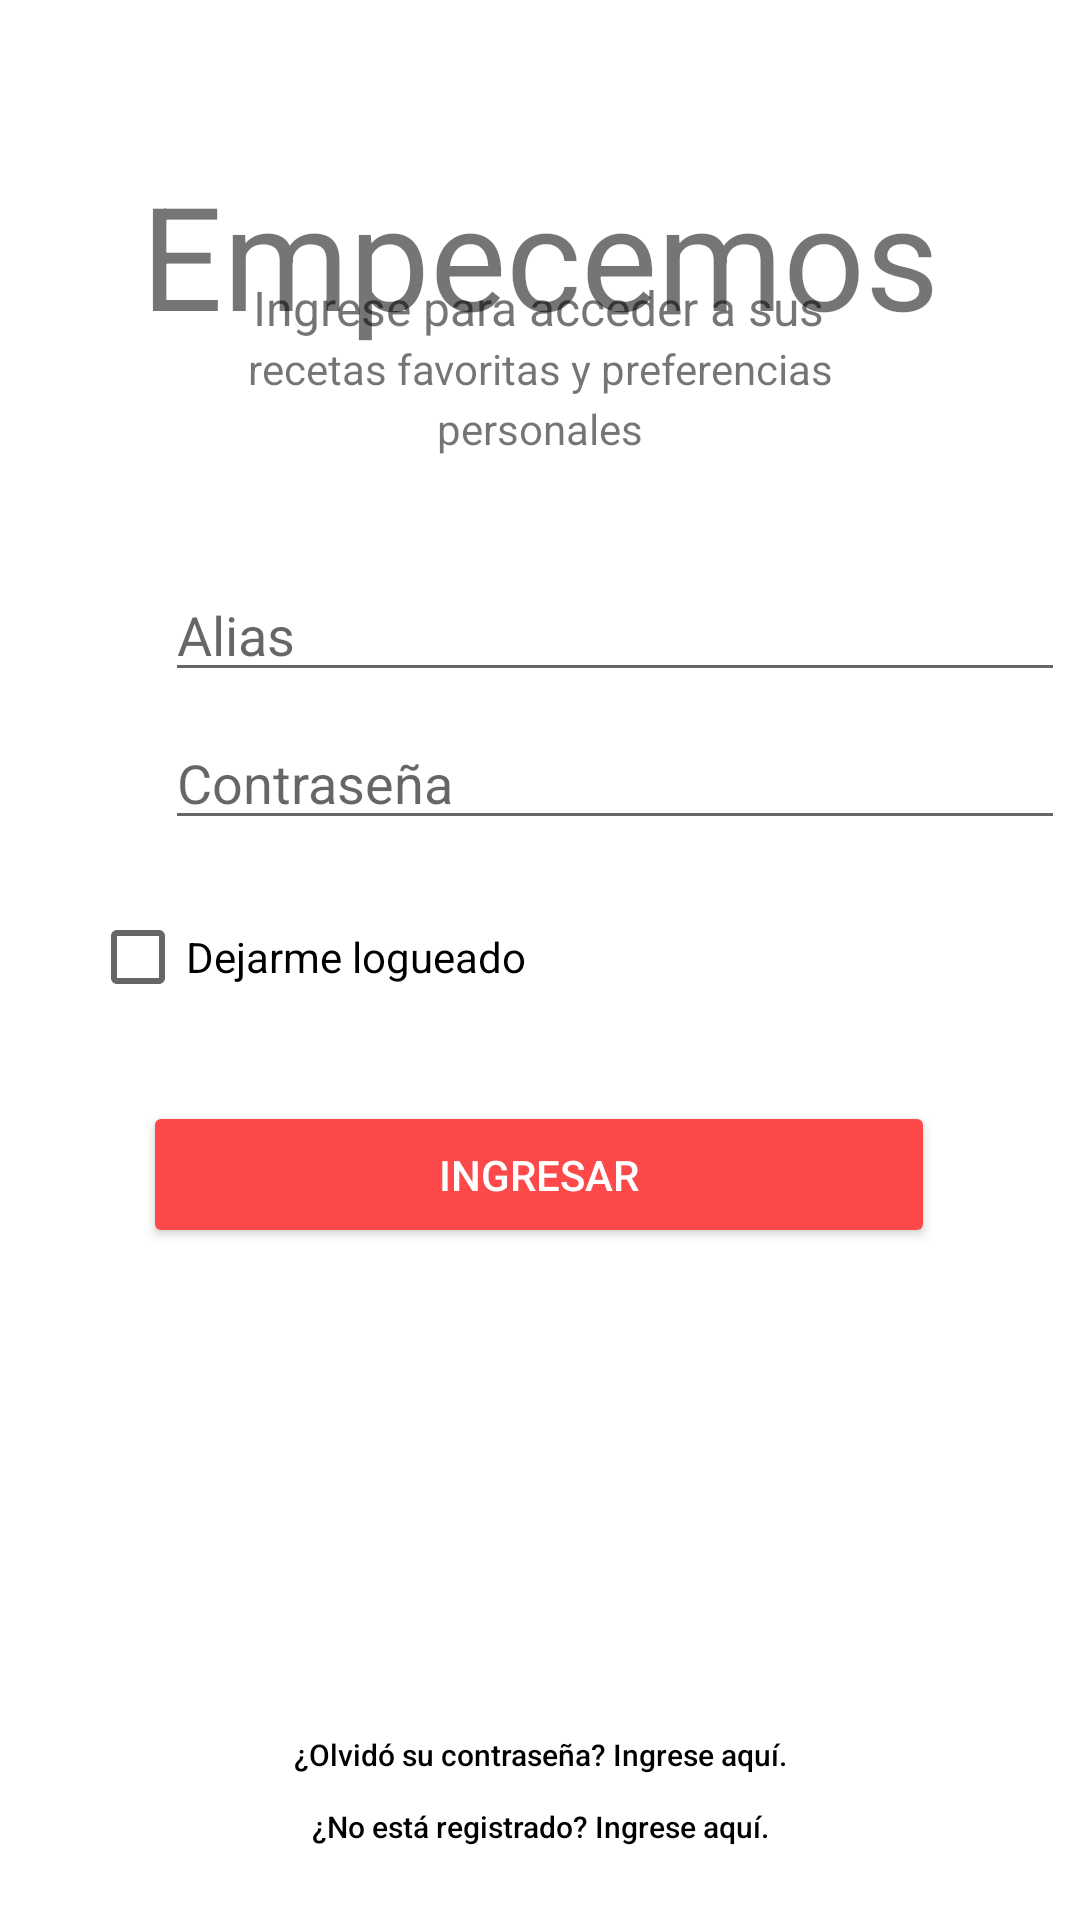

This screen was rendered from an Android layout file. Write that file and the resources it references.
<!-- AndroidManifest.xml: application theme Theme.Recetappp -->
<!-- res/layout/login_screen.xml -->
<?xml version="1.0" encoding="utf-8"?>

<androidx.constraintlayout.widget.ConstraintLayout xmlns:android="http://schemas.android.com/apk/res/android"
    xmlns:app="http://schemas.android.com/apk/res-auto"
    xmlns:tools="http://schemas.android.com/tools"
    android:layout_width="match_parent"
    android:layout_height="match_parent"
    android:foregroundTint="#FF0000">

    <TextView
        android:id="@+id/empecemosText"
        android:layout_width="wrap_content"
        android:layout_height="wrap_content"
        android:layout_marginStart="72dp"
        android:layout_marginTop="95dp"
        android:layout_marginEnd="72dp"
        android:layout_marginBottom="17dp"
        android:text="Empecemos"
        android:textSize="48sp"
        app:layout_constraintBottom_toTopOf="@+id/textView2"
        app:layout_constraintEnd_toEndOf="parent"
        app:layout_constraintStart_toStartOf="parent"
        app:layout_constraintTop_toTopOf="parent" />

    <TextView
        android:id="@+id/textView2"
        android:layout_width="wrap_content"
        android:layout_height="wrap_content"
        android:layout_marginStart="110dp"
        android:layout_marginEnd="111dp"
        android:text="Ingrese para acceder a sus"
        android:textSize="16sp"
        app:layout_constraintBottom_toTopOf="@+id/textView3"
        app:layout_constraintEnd_toEndOf="parent"
        app:layout_constraintStart_toStartOf="parent" />

    <TextView
        android:id="@+id/textView3"
        android:layout_width="wrap_content"
        android:layout_height="wrap_content"
        android:layout_marginStart="107dp"
        android:layout_marginEnd="107dp"
        android:text="recetas favoritas y preferencias"
        app:layout_constraintEnd_toEndOf="parent"
        app:layout_constraintStart_toStartOf="parent"
        app:layout_constraintTop_toBottomOf="@+id/textView2" />

    <TextView
        android:id="@+id/textView4"
        android:layout_width="wrap_content"
        android:layout_height="wrap_content"
        android:layout_marginStart="171dp"
        android:layout_marginTop="1dp"
        android:layout_marginEnd="171dp"
        android:layout_marginBottom="38dp"
        android:text="personales"
        app:layout_constraintBottom_toTopOf="@+id/nombreAlias"
        app:layout_constraintEnd_toEndOf="parent"
        app:layout_constraintStart_toStartOf="parent"
        app:layout_constraintTop_toBottomOf="@+id/textView3" />

    <EditText
        android:id="@+id/nombreAlias"
        android:layout_width="300dp"
        android:layout_height="wrap_content"
        android:layout_marginStart="55dp"
        android:layout_marginTop="37dp"
        android:ems="10"
        android:hint="Alias"
        android:inputType="textPersonName"
        app:layout_constraintStart_toStartOf="parent"
        app:layout_constraintTop_toBottomOf="@+id/textView4" />

    <EditText
        android:id="@+id/code"
        android:layout_width="300dp"
        android:layout_height="wrap_content"
        android:layout_marginStart="55dp"
        android:layout_marginTop="8dp"
        android:ems="10"
        android:hint="Contraseña"
        android:inputType="textPassword"
        app:layout_constraintStart_toStartOf="parent"
        app:layout_constraintTop_toBottomOf="@+id/nombreAlias" />

    <CheckBox
        android:id="@+id/permaneceLogueado"
        android:layout_width="wrap_content"
        android:layout_height="wrap_content"
        android:layout_marginStart="55dp"
        android:layout_marginTop="15dp"
        android:layout_marginEnd="210dp"
        android:text="Dejarme logueado"
        app:layout_constraintEnd_toEndOf="parent"
        app:layout_constraintStart_toStartOf="parent"
        app:layout_constraintTop_toBottomOf="@+id/code" />

    <Button
        android:id="@+id/registerButton"
        android:layout_width="264dp"
        android:layout_height="49dp"
        android:layout_marginStart="73dp"
        android:layout_marginTop="24dp"
        android:layout_marginEnd="74dp"
        android:layout_marginBottom="157dp"
        android:backgroundTint="#FD4949"
        android:text="Ingresar"
        android:textColor="#FFFFFF"
        app:layout_constraintBottom_toTopOf="@+id/forgotPassword"
        app:layout_constraintEnd_toEndOf="parent"
        app:layout_constraintStart_toStartOf="parent"
        app:layout_constraintTop_toBottomOf="@+id/permaneceLogueado" />

    <Button
        android:id="@+id/forgotPassword"
        android:layout_width="241dp"
        android:layout_height="24dp"
        android:layout_marginStart="85dp"
        android:layout_marginEnd="85dp"
        android:background="@android:color/transparent"
        android:backgroundTint="#FFFFFF"
        android:padding="0dp"
        android:text="¿Olvidó su contraseña? Ingrese aquí."
        android:textAllCaps="false"
        android:textColor="@android:color/black"
        android:textSize="10sp"
        app:iconPadding="0dp"
        app:layout_constraintBottom_toTopOf="@+id/notRegistered"
        app:layout_constraintEnd_toEndOf="parent"
        app:layout_constraintStart_toStartOf="parent" />

    <Button
        android:id="@+id/notRegistered"
        android:layout_width="241dp"
        android:layout_height="24dp"
        android:layout_marginStart="85dp"
        android:layout_marginEnd="85dp"
        android:layout_marginBottom="19dp"
        android:background="@android:color/transparent"
        android:backgroundTint="#FFFFFF"
        android:padding="0dp"
        android:text="¿No está registrado? Ingrese aquí."
        android:textAllCaps="false"
        android:textColor="@android:color/black"
        android:textSize="10sp"
        app:iconPadding="0dp"
        app:layout_constraintBottom_toBottomOf="parent"
        app:layout_constraintEnd_toEndOf="parent"
        app:layout_constraintStart_toStartOf="parent" />

</androidx.constraintlayout.widget.ConstraintLayout>
<!-- resources referenced by this layout -->
<resources>
  <style name="Theme.Recetappp" parent="Theme.MaterialComponents.DayNight.DarkActionBar">
          
          <item name="colorPrimary">@color/purple_500</item>
          <item name="colorPrimaryVariant">@color/purple_700</item>
          <item name="colorOnPrimary">@color/white</item>
          
          <item name="colorSecondary">@color/teal_200</item>
          <item name="colorSecondaryVariant">@color/teal_700</item>
          <item name="colorOnSecondary">@color/black</item>
          
          <item name="android:statusBarColor" tools:targetApi="l">?attr/colorPrimaryVariant</item>
          
      </style>
  <!-- not gathered from this repository: default colours our renderer supplied (Android Studio template values) -->
  <color name="purple_500">#FF6200EE</color>
  <color name="purple_700">#FF3700B3</color>
  <color name="teal_200">#FF03DAC5</color>
  <color name="teal_700">#FF018786</color>
  <color name="black">#FF000000</color>
  <color name="white">#FFFFFFFF</color>
</resources>
